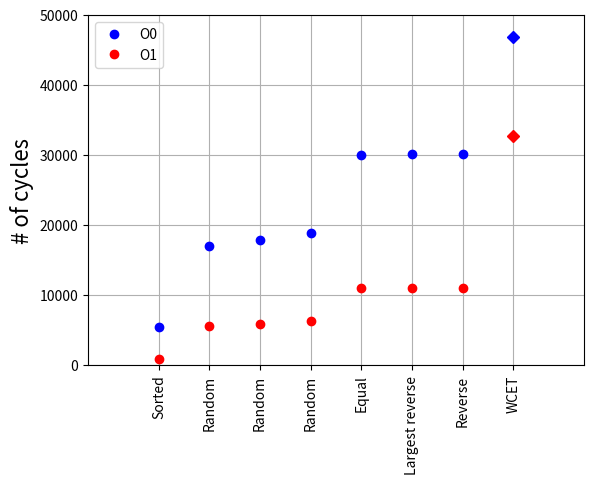

Generate this figure with matplotlib:
#!/usr/bin/python
import matplotlib.pyplot as plt

y0 = sorted([5477, 30083, 17089, 17847, 18859, 30083, 30075])
wcet_O0 = 46904

y1 = sorted([847, 10991, 5613, 5915, 6343, 10983, 10991])
wcet_O1 = 32690

x = []
for i in range(len(y0) + 1):
    x.append(i)

labels = ['Sorted', 'Random', 'Random', 'Random','Equal', 'Largest reverse', 'Reverse', 'WCET']

fig = plt.figure()
ax = fig.add_subplot(1,1,1)
ax.plot(x[0:len(x)-1], y1, 'ro', label = "O1")
ax.plot(x[0:len(x)-1], y0, 'bo', label = "O0")
ax.plot(x[len(x)-1], wcet_O1, 'rD')
ax.plot(x[len(x)-1], wcet_O0, 'bD')

#Create custom artists
simArtist_O0 = plt.Line2D((0,1),(0,0), color='b', marker='o', linestyle='')
simArtist_O1 = plt.Line2D((0,1),(0,0), color='r', marker='o', linestyle='')

# You can specify a rotation for the tick labels in degrees or with keywords.
plt.xticks(x, labels, rotation='vertical')

# Pad margins so that markers don't get clipped by the axes
plt.margins(0.2)

# Tweak spacing to prevent clipping of tick-labels
plt.subplots_adjust(bottom=0.15)

plt.legend([simArtist_O0, simArtist_O1 ], 
        ["O0", "O1" ], loc=2)
plt.ylim([0,50000])
plt.gca().grid(True)
plt.ylabel('# of cycles', fontsize=16)
plt.show()
